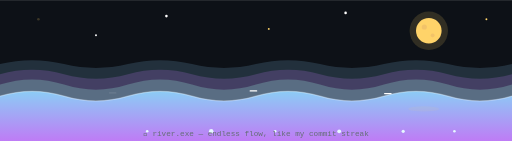
t = 0.00 s
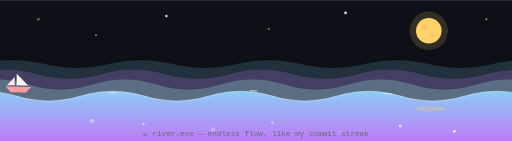
t = 1.67 s
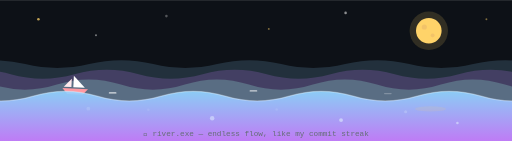
t = 3.33 s
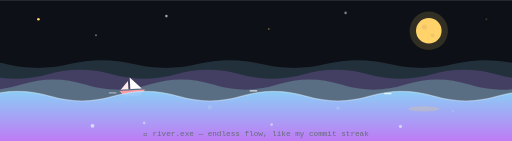
t = 5.00 s
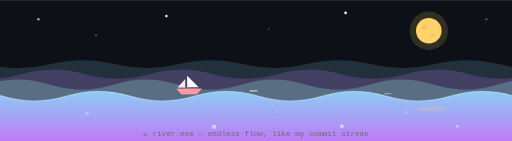
t = 6.67 s
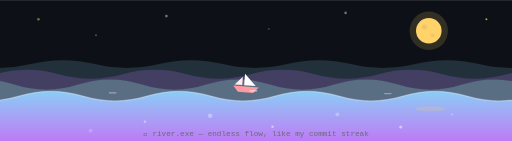
t = 8.33 s

The animated SVG that drew these frames (rendered in a browser with its animation timeline set to each time). Animation: 39 SMIL elements (animate=32,animateMotion=1,animateTransform=6); frames cover the first 8.33 s, repeats indefinitely.

<svg xmlns="http://www.w3.org/2000/svg" viewBox="0 0 800 220" width="100%" preserveAspectRatio="xMidYMid meet">
  <rect width="800" height="220" fill="#0D1117"/>
  <defs>
    <linearGradient id="waterGrad" x1="0" y1="0" x2="0" y2="1">
      <stop offset="0%" stop-color="#90D4FF"/>
      <stop offset="100%" stop-color="#C77DFF"/>
    </linearGradient>
  </defs>

  <g fill="#FFD369">
    <circle cx="60" cy="30" r="2"><animate attributeName="opacity" values="0.2;1;0.2" dur="2s" repeatCount="indefinite"/></circle>
    <circle cx="150" cy="55" r="1.5" fill="#FFFFFF"><animate attributeName="opacity" values="0.2;1;0.2" dur="1.6s" begin="0.4s" repeatCount="indefinite"/></circle>
    <circle cx="260" cy="25" r="2" fill="#FFFFFF"><animate attributeName="opacity" values="0.2;1;0.2" dur="2.4s" begin="0.8s" repeatCount="indefinite"/></circle>
    <circle cx="420" cy="45" r="1.5"><animate attributeName="opacity" values="0.2;1;0.2" dur="1.8s" begin="1.2s" repeatCount="indefinite"/></circle>
    <circle cx="540" cy="20" r="2" fill="#FFFFFF"><animate attributeName="opacity" values="0.2;1;0.2" dur="2.6s" begin="0.2s" repeatCount="indefinite"/></circle>
    <circle cx="760" cy="30" r="1.5"><animate attributeName="opacity" values="0.2;1;0.2" dur="2s" begin="1s" repeatCount="indefinite"/></circle>
  </g>

  <circle cx="670" cy="48" r="30" fill="#FFD369" opacity="0.15"/>
  <circle cx="670" cy="48" r="20" fill="#FFD369"/>
  <circle cx="663" cy="42" r="4" fill="#E5B369" opacity="0.5"/>
  <circle cx="676" cy="55" r="3" fill="#E5B369" opacity="0.5"/>

  <path fill="#90D4FF" opacity="0.16" d="M0,100 Q50,88 100,100 T200,100 T300,100 T400,100 T500,100 T600,100 T700,100 T800,100 T900,100 T1000,100 L1000,220 L0,220 Z">
    <animateTransform attributeName="transform" type="translate" values="0,0; -200,0" dur="11s" repeatCount="indefinite"/>
  </path>
  <path fill="#C77DFF" opacity="0.2" d="M0,116 Q50,102 100,116 T200,116 T300,116 T400,116 T500,116 T600,116 T700,116 T800,116 T900,116 T1000,116 L1000,220 L0,220 Z">
    <animateTransform attributeName="transform" type="translate" values="0,0; -200,0" dur="8s" repeatCount="indefinite"/>
  </path>
  <path fill="#95E1D3" opacity="0.28" d="M0,132 Q50,116 100,132 T200,132 T300,132 T400,132 T500,132 T600,132 T700,132 T800,132 T900,132 T1000,132 L1000,220 L0,220 Z">
    <animateTransform attributeName="transform" type="translate" values="0,0; -200,0" dur="6s" repeatCount="indefinite"/>
  </path>

  <g>
    <animateMotion dur="18s" repeatCount="indefinite"
      path="M-60,134 C 60,124 160,144 300,134 C 440,124 540,144 680,134 C 770,130 850,134 900,136"/>
    <g>
      <animateTransform attributeName="transform" type="rotate" values="-5;5;-5" dur="2.4s" repeatCount="indefinite"/>
      <polygon points="-20,4 20,4 12,13 -12,13" fill="#FF9AA2"/>
      <polygon points="-3,2 -3,-16 15,2" fill="#FFFFFF"/>
      <polygon points="-6,2 -6,-11 -18,2" fill="#FFE9EC"/>
    </g>
  </g>

  <path fill="url(#waterGrad)" opacity="0.92" d="M0,150 Q50,135 100,150 T200,150 T300,150 T400,150 T500,150 T600,150 T700,150 T800,150 T900,150 T1000,150 L1000,220 L0,220 Z">
    <animateTransform attributeName="transform" type="translate" values="0,0; -200,0" dur="4.5s" repeatCount="indefinite"/>
  </path>
  <path fill="none" stroke="#FFFFFF" stroke-width="2" opacity="0.3" d="M0,150 Q50,135 100,150 T200,150 T300,150 T400,150 T500,150 T600,150 T700,150 T800,150 T900,150 T1000,150">
    <animateTransform attributeName="transform" type="translate" values="0,0; -200,0" dur="4.5s" repeatCount="indefinite"/>
  </path>

  <ellipse cx="670" cy="170" rx="24" ry="4" fill="#FFD369" opacity="0.15">
    <animate attributeName="opacity" values="0.08;0.3;0.08" dur="3s" repeatCount="indefinite"/>
    <animate attributeName="cx" values="662;678;662" dur="5s" repeatCount="indefinite"/>
  </ellipse>

  <rect x="170" y="144" width="12" height="2" rx="1" fill="#FFFFFF"><animate attributeName="opacity" values="0.1;0.8;0.1" dur="2.2s" repeatCount="indefinite"/></rect>
  <rect x="390" y="141" width="12" height="2" rx="1" fill="#FFFFFF"><animate attributeName="opacity" values="0.1;0.8;0.1" dur="1.8s" begin="0.5s" repeatCount="indefinite"/></rect>
  <rect x="600" y="145" width="12" height="2" rx="1" fill="#FFFFFF"><animate attributeName="opacity" values="0.1;0.8;0.1" dur="2.6s" begin="1s" repeatCount="indefinite"/></rect>

  <g fill="#E6F7FF">
    <circle cx="140" cy="205" r="3"><animate attributeName="cy" values="208;162" dur="4s" repeatCount="indefinite"/><animate attributeName="opacity" values="0;0.7;0" keyTimes="0;0.25;1" dur="4s" repeatCount="indefinite"/><animate attributeName="cx" values="140;146;136;140" dur="4s" repeatCount="indefinite"/></circle>
    <circle cx="230" cy="205" r="2"><animate attributeName="cy" values="208;165" dur="3.2s" begin="0.6s" repeatCount="indefinite"/><animate attributeName="opacity" values="0;0.6;0" keyTimes="0;0.25;1" dur="3.2s" begin="0.6s" repeatCount="indefinite"/><animate attributeName="cx" values="230;224;234;230" dur="3.2s" begin="0.6s" repeatCount="indefinite"/></circle>
    <circle cx="330" cy="205" r="3.5"><animate attributeName="cy" values="208;160" dur="4.6s" begin="1.1s" repeatCount="indefinite"/><animate attributeName="opacity" values="0;0.7;0" keyTimes="0;0.25;1" dur="4.6s" begin="1.1s" repeatCount="indefinite"/><animate attributeName="cx" values="330;337;325;330" dur="4.6s" begin="1.1s" repeatCount="indefinite"/></circle>
    <circle cx="430" cy="205" r="2"><animate attributeName="cy" values="208;164" dur="3.6s" begin="0.3s" repeatCount="indefinite"/><animate attributeName="opacity" values="0;0.6;0" keyTimes="0;0.25;1" dur="3.6s" begin="0.3s" repeatCount="indefinite"/><animate attributeName="cx" values="430;424;435;430" dur="3.6s" begin="0.3s" repeatCount="indefinite"/></circle>
    <circle cx="530" cy="205" r="3"><animate attributeName="cy" values="208;161" dur="4.2s" begin="1.5s" repeatCount="indefinite"/><animate attributeName="opacity" values="0;0.7;0" keyTimes="0;0.25;1" dur="4.2s" begin="1.5s" repeatCount="indefinite"/><animate attributeName="cx" values="530;536;526;530" dur="4.2s" begin="1.5s" repeatCount="indefinite"/></circle>
    <circle cx="630" cy="205" r="2.5"><animate attributeName="cy" values="208;163" dur="3.4s" begin="0.8s" repeatCount="indefinite"/><animate attributeName="opacity" values="0;0.65;0" keyTimes="0;0.25;1" dur="3.4s" begin="0.8s" repeatCount="indefinite"/><animate attributeName="cx" values="630;624;635;630" dur="3.4s" begin="0.8s" repeatCount="indefinite"/></circle>
    <circle cx="710" cy="205" r="2"><animate attributeName="cy" values="208;166" dur="3.8s" begin="1.9s" repeatCount="indefinite"/><animate attributeName="opacity" values="0;0.6;0" keyTimes="0;0.25;1" dur="3.8s" begin="1.9s" repeatCount="indefinite"/><animate attributeName="cx" values="710;716;706;710" dur="3.8s" begin="1.9s" repeatCount="indefinite"/></circle>
  </g>

  <text x="400" y="212" text-anchor="middle" font-family="monospace" font-size="12" fill="#656D76">🌊 river.exe — endless flow, like my commit streak</text>
</svg>
